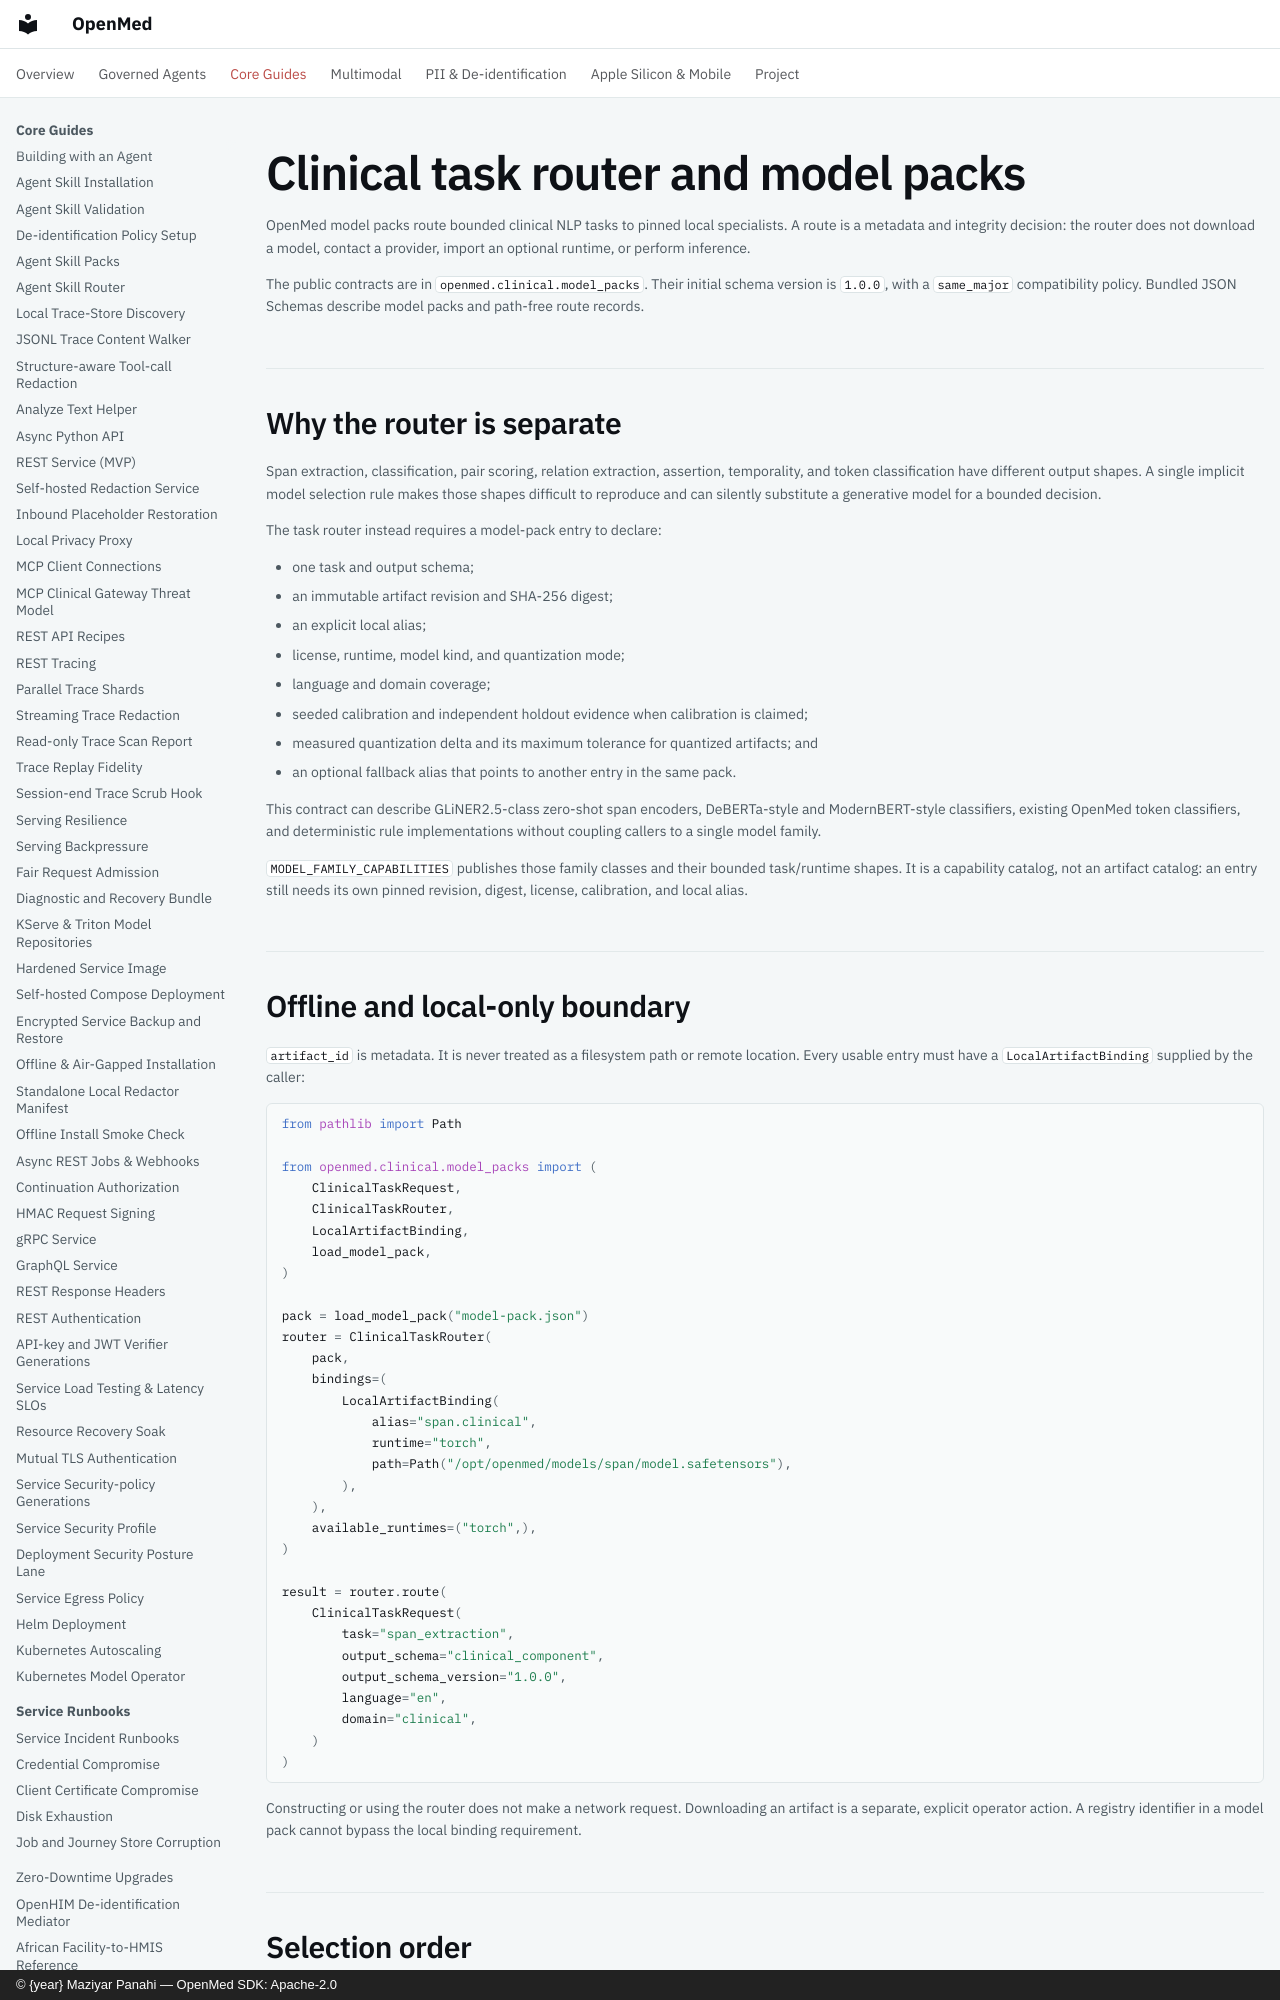

repository: maziyarpanahi/openmed · page: clinical/model-packs/index.html · generator: mkdocs · copyright: © {year} Maziyar Panahi — OpenMed SDK: Apache-2.0

# Clinical task router and model packs

OpenMed model packs route bounded clinical NLP tasks to pinned local
specialists. A route is a metadata and integrity decision: the router does not
download a model, contact a provider, import an optional runtime, or perform
inference.

The public contracts are in `openmed.clinical.model_packs`. Their initial
schema version is `1.0.0`, with a `same_major` compatibility policy. Bundled
JSON Schemas describe model packs and path-free route records.

## Why the router is separate

Span extraction, classification, pair scoring, relation extraction, assertion,
temporality, and token classification have different output shapes. A single
implicit model selection rule makes those shapes difficult to reproduce and
can silently substitute a generative model for a bounded decision.

The task router instead requires a model-pack entry to declare:

- one task and output schema;
- an immutable artifact revision and SHA-256 digest;
- an explicit local alias;
- license, runtime, model kind, and quantization mode;
- language and domain coverage;
- seeded calibration and independent holdout evidence when calibration is
  claimed;
- measured quantization delta and its maximum tolerance for quantized
  artifacts; and
- an optional fallback alias that points to another entry in the same pack.

This contract can describe GLiNER2.5-class zero-shot span encoders,
DeBERTa-style and ModernBERT-style classifiers, existing OpenMed token
classifiers, and deterministic rule implementations without coupling callers
to a single model family.

`MODEL_FAMILY_CAPABILITIES` publishes those family classes and their bounded
task/runtime shapes. It is a capability catalog, not an artifact catalog: an
entry still needs its own pinned revision, digest, license, calibration, and
local alias.
